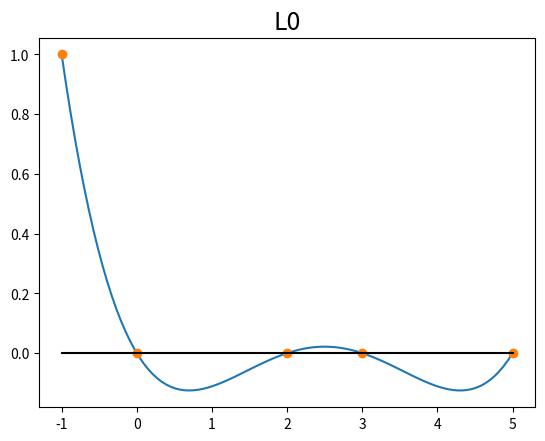
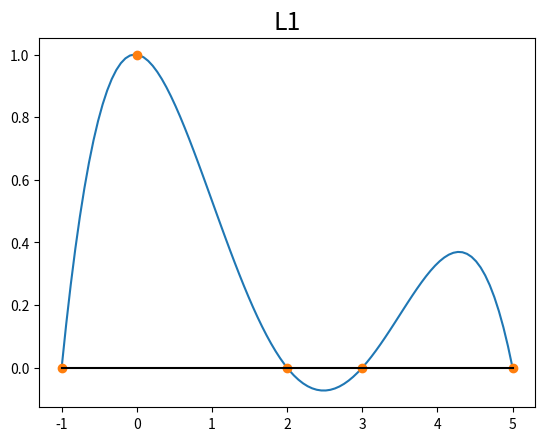
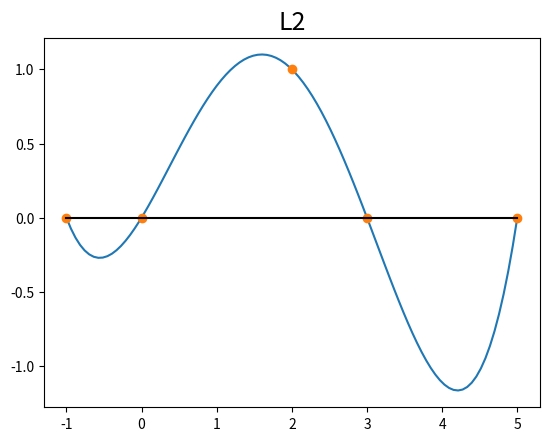
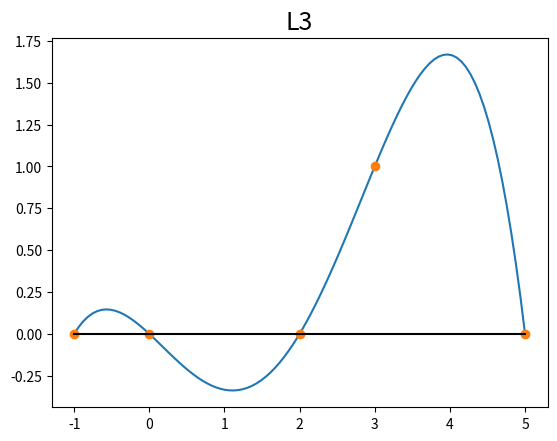
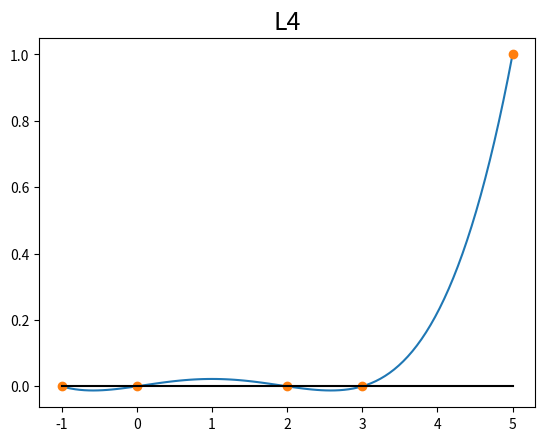

Write the Python code that produced these figures, in order.
import numpy as np
import matplotlib.pyplot as plt

# Polinomios fundamentales de Lagrange
def lagrange_fund(k, x, z):
    n = len(x)
    yz = 1.
    for i in range(n):
        if k != i:
            yz *= (z - x[i]) / (x[k] - x[i])    
    return yz

# Versión 1
# k = índice el polinomio fundamental
k = 2
# x = nodos
x = np.array([-1., 0, 2, 3, 5])
# z = punto donde calcular los valores del polinomio
z = 1.3
# valor del k-ésimo polinomio fundamental correspondiente a los nodos x en el punto z
yz = lagrange_fund(k, x, z)
print(yz)

# Versión 2
z = np.array([1.3, 2.1, 3.2])
yz = lagrange_fund(k, x, z)
print(yz)

# Dibujar:
z = np.linspace(min(x), max(x), 100)
y = np.eye(len(x)) # matriz identidad
for i in range(len(x)): 
    yz = lagrange_fund(i, x, z)
    plt.figure()
    plt.plot(z, yz)
    plt.plot(x, y[i], 'o')
    plt.plot(z, 0*z, 'k-')
    plt.title('L' + str(i), fontsize = 18)    
    plt.show()
